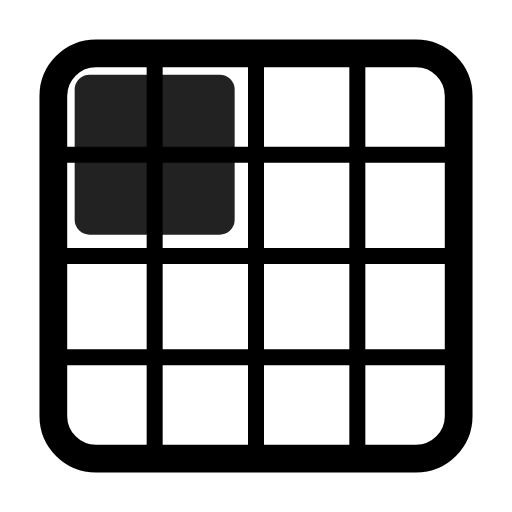
t = 0.00 s
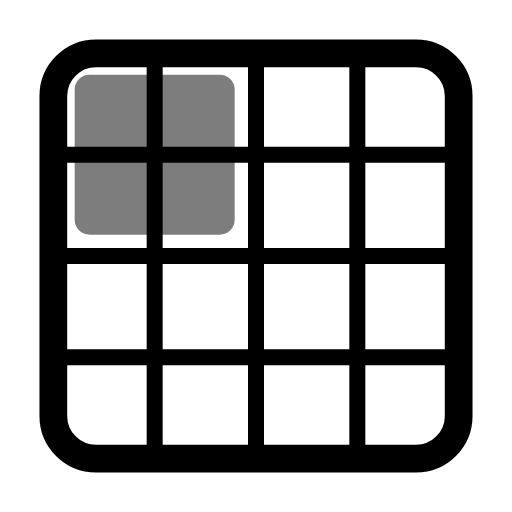
t = 0.49 s
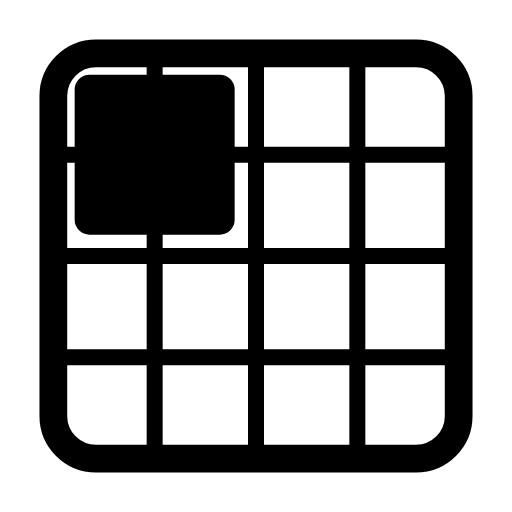
t = 0.90 s
t = 1.26 s: frame unchanged from t = 0.90 s, image omitted
t = 2.06 s: frame unchanged from t = 0.90 s, image omitted
t = 2.45 s: frame unchanged from t = 0.90 s, image omitted

The animated SVG that drew these frames (rendered in a browser with its animation timeline set to each time). Animation: 1 CSS @keyframes rule; one cycle of 2.85 s, repeats indefinitely.

<svg xmlns="http://www.w3.org/2000/svg" width="24" height="24" fill="none" stroke="currentColor" stroke-linecap="round" stroke-linejoin="round" stroke-width="2" viewBox="0 0 24 24">
    <!-- Generated by scripts/icon-expansion/generate.mjs -->
    <style>
        @media (prefers-reduced-motion: no-preference) {
            @keyframes ira-exp-pulse { 0%, 100% { opacity: 1; } 22% { opacity: .45; } 40% { opacity: 1; } }
            [data-ira-motion="grid-area-r1-c1-2x2"] { transform-box: fill-box; transform-origin: center; animation: ira-exp-pulse 2.65s ease-in-out -0.2s infinite; }
        }
    </style>
    <g stroke-width="1.3"><rect x="2.5" y="2.5" width="19" height="19" rx="2"/></g><g stroke-width="0.75"><path d="M7.25 3v18M12 3v18m4.75-18v18M3 7.25h18M3 12h18M3 16.75h18"/></g>
    <g data-ira-motion="grid-area-r1-c1-2x2"><g fill="currentColor" stroke="none"><rect x="3.5" y="3.5" width="7.5" height="7.5" rx="0.7"/></g></g>
</svg>
